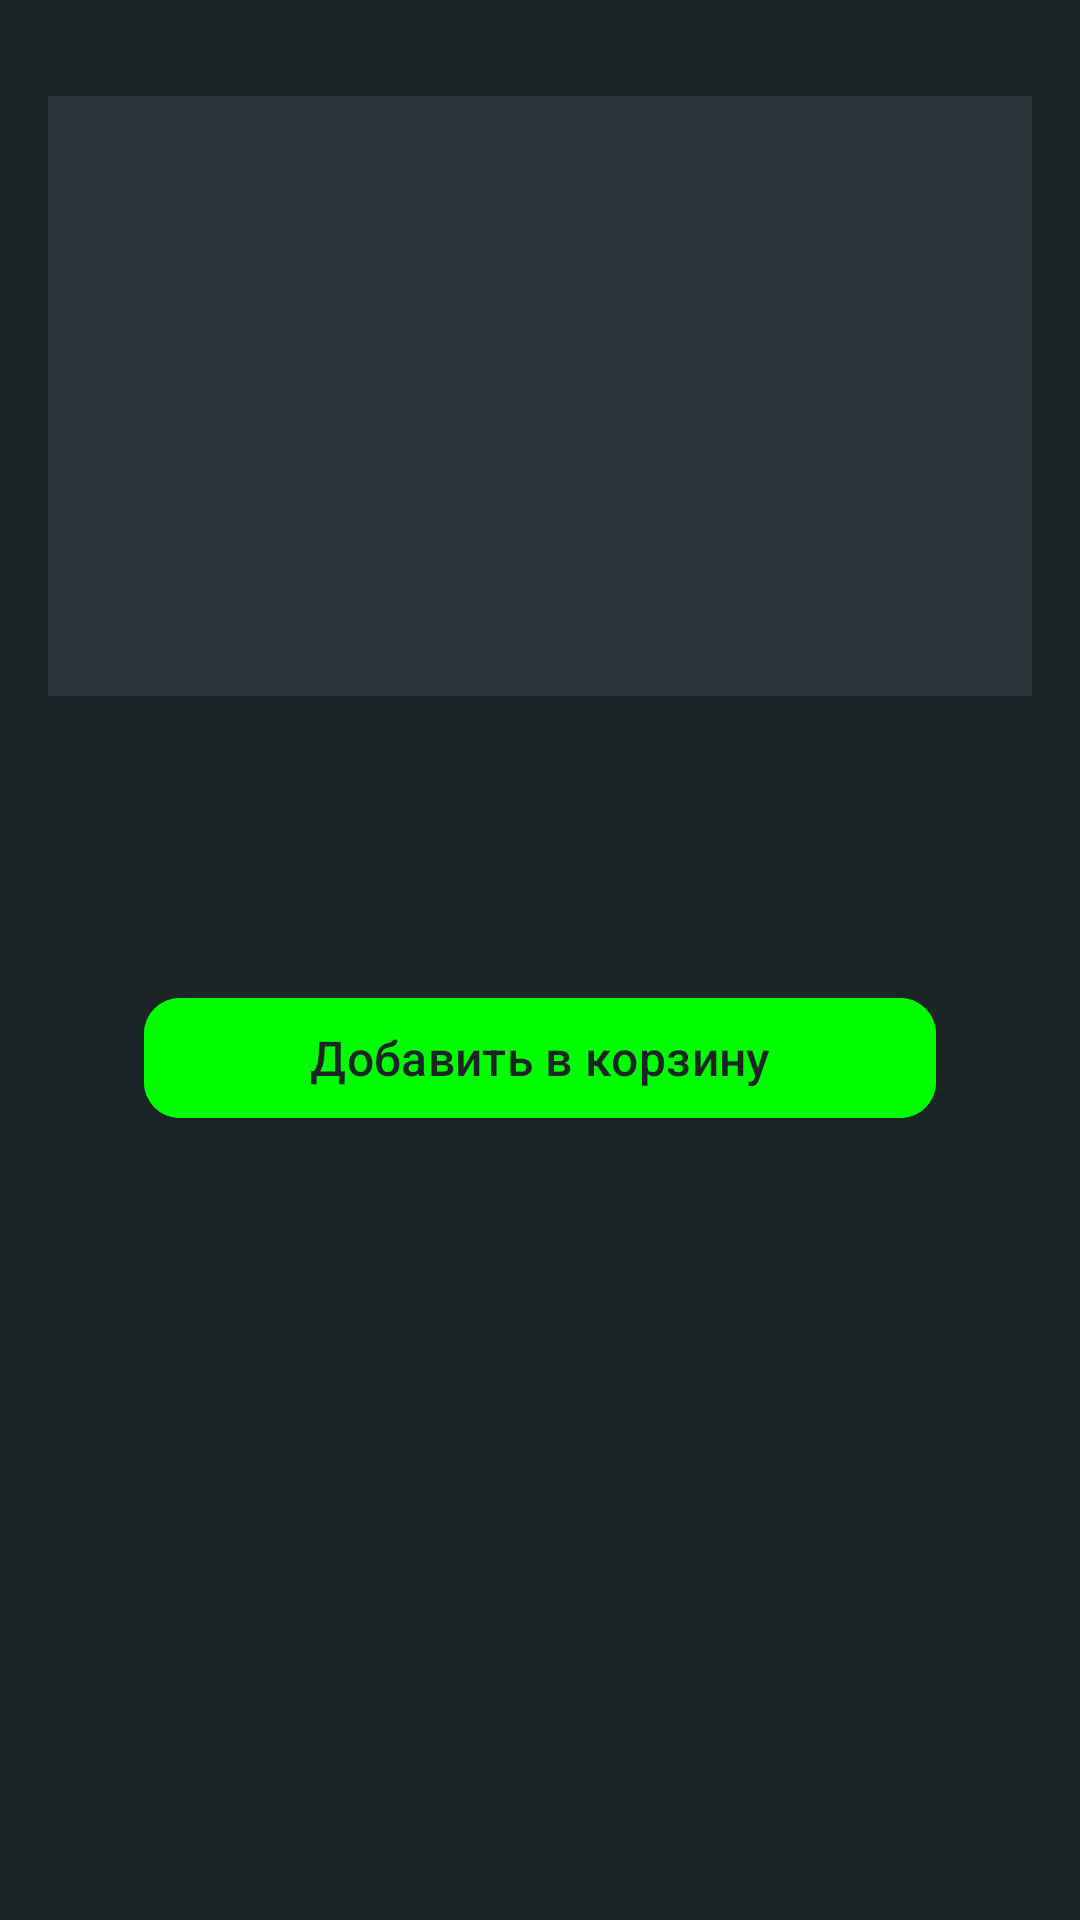

The Android layout XML behind this screen, and the referenced resources:
<!-- AndroidManifest.xml: application theme Theme.FMS -->
<!-- res/layout/activity_product_detail.xml -->
<?xml version="1.0" encoding="utf-8"?>
<androidx.constraintlayout.widget.ConstraintLayout
    xmlns:android="http://schemas.android.com/apk/res/android"
    xmlns:app="http://schemas.android.com/apk/res-auto"
    android:layout_width="match_parent"
    android:layout_height="match_parent"
    android:background="@color/background"
    android:padding="16dp">

    
    <ImageView
        android:id="@+id/product_image"
        android:layout_width="0dp"
        android:layout_height="200dp"
        android:scaleType="centerCrop"
        android:background="@color/card_background"
        app:layout_constraintTop_toTopOf="parent"
        app:layout_constraintStart_toStartOf="parent"
        app:layout_constraintEnd_toEndOf="parent"
        android:layout_marginTop="16dp" />

    
    <TextView
        android:id="@+id/product_name"
        style="@style/Text.Title"
        android:layout_width="0dp"
        android:layout_height="wrap_content"
        android:textSize="20sp"
        app:layout_constraintTop_toBottomOf="@id/product_image"
        app:layout_constraintStart_toStartOf="parent"
        app:layout_constraintEnd_toEndOf="parent"
        android:layout_marginTop="16dp" />

    
    <TextView
        android:id="@+id/product_details"
        style="@style/Text.Subtitle"
        android:layout_width="0dp"
        android:layout_height="wrap_content"
        android:textSize="16sp"
        app:layout_constraintTop_toBottomOf="@id/product_name"
        app:layout_constraintStart_toStartOf="parent"
        app:layout_constraintEnd_toEndOf="parent"
        android:layout_marginTop="8dp" />

    
    <com.google.android.material.button.MaterialButton
        android:id="@+id/add_to_cart_button"
        style="@style/Button.Accent"
        android:layout_width="0dp"
        android:layout_height="wrap_content"
        android:text="Добавить в корзину"
        app:layout_constraintTop_toBottomOf="@id/product_details"
        app:layout_constraintStart_toStartOf="parent"
        app:layout_constraintEnd_toEndOf="parent"
        android:layout_marginTop="24dp"
        android:layout_marginStart="32dp"
        android:layout_marginEnd="32dp" />
</androidx.constraintlayout.widget.ConstraintLayout>
<!-- resources referenced by this layout -->
<resources>
  <color name="background">#1C2526</color>
  <color name="card_background">#2A3439</color>
  <style name="Button.Accent">
          <item name="android:backgroundTint">@color/accent_green</item>
          <item name="android:textColor">@color/background</item>
          <item name="android:textSize">16sp</item>
          <item name="android:fontFamily">sans-serif-medium</item>
          <item name="cornerRadius">12dp</item>
      </style>
  <style name="Text.Subtitle">
          <item name="android:textSize">16sp</item>
          <item name="android:textColor">@color/text_secondary</item>
          <item name="android:fontFamily">sans-serif</item>
      </style>
  <style name="Text.Title">
          <item name="android:textSize">24sp</item>
          <item name="android:textColor">@color/text_primary</item>
          <item name="android:fontFamily">sans-serif-bold</item>
      </style>
  <style name="Theme.FMS" parent="Base.Theme.FMS" />
  <color name="accent_green">#00FF00</color>
  <color name="text_secondary">#D3D3D3</color>
  <color name="text_primary">#FFFFFF</color>
  <style name="Base.Theme.FMS" parent="Theme.Material3.DayNight.NoActionBar">
          
          <item name="colorPrimary">@color/accent_green</item>
          <item name="colorPrimaryVariant">@color/primary_dark</item>
          <item name="colorOnPrimary">@color/text_primary</item>
          <item name="android:statusBarColor">@color/background</item>
          <item name="android:windowBackground">@color/background</item>
      </style>
  <color name="primary_dark">#1A1F21</color>
</resources>
